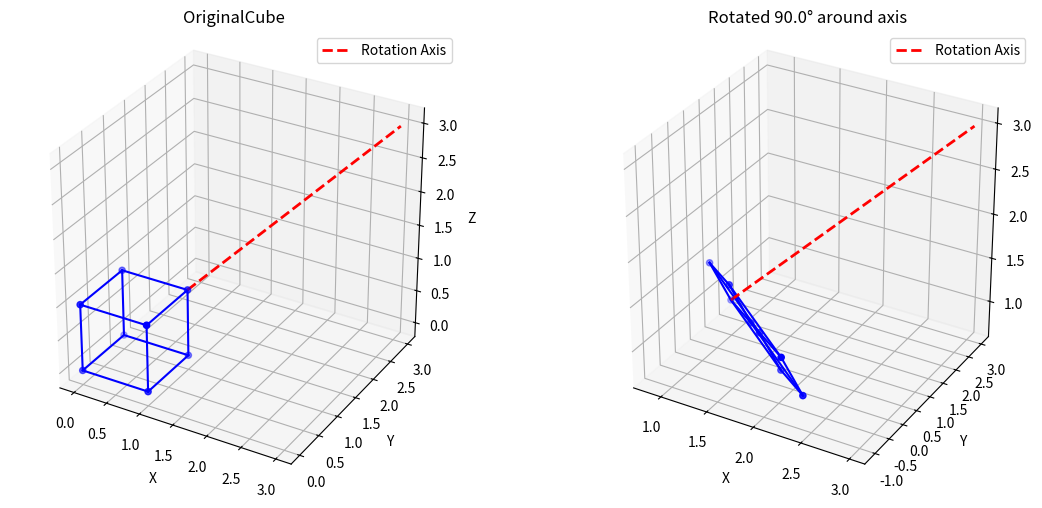

This chart was generated by the following Python code:
import numpy as np 
import matplotlib.pyplot as plt
from mpl_toolkits.mplot3d import Axes3D

def plot_cube(vertices, edges, axis_line=None, ax=None, title=""):
    """Plot cube and rotation axis"""
    if ax is None:
        fig = plt.figure()
        ax = fig.add_subplot(111, projection='3d')
        # Plot vertices
    ax.scatter(vertices[:, 0], vertices[:, 1], vertices[:, 2], color='blue')
    # Plot edges
    for edge in edges:
        ax.plot([vertices[edge[0], 0], vertices[edge[1], 0]],
        [vertices[edge[0], 1], vertices[edge[1], 1]],
        [vertices[edge[0], 2], vertices[edge[1], 2]], 'b-')

    # Plot rotation axis
    if axis_line is not None:
        ax.plot([axis_line[0], axis_line[3]],
        [axis_line[1], axis_line[4]],
        [axis_line[2], axis_line[5]], 'r--', linewidth=2, label='Rotation Axis')
    ax.legend()
    ax.set_xlabel('X')
    ax.set_ylabel('Y')
    ax.set_zlabel('Z')
    ax.set_title(title)

    # Set equal aspect ratio
    ax.set_box_aspect([1, 1, 1])
    return ax

def translate_matrix(tx, ty, tz):
    """Create translation matrix"""
    return np.array([
        [1, 0, 0, tx],
        [0, 1, 0, ty],
        [0, 0, 1, tz],
        [0, 0, 0, 1]
    ])

def rotate_x_matrix(angle):
    """Create rotation matrix for x-axis in degrees"""
    return np.array([
        [1, 0, 0, 0],
        [0, np.cos(angle), -np.sin(angle), 0],
        [0, np.sin(angle), np.cos(angle), 0],
        [0, 0, 0, 1]
    ])

def rotate_y_matrix(angle):
    """Create rotation matrix for y-axis in degrees"""
    return np.array([
        [np.cos(angle), 0, np.sin(angle), 0],
        [0, 1, 0, 0],
        [np.sin(angle), 0, np.cos(angle), 0],
        [0, 0, 0, 1]
    ])

def rotate_z_matrix(angle):
    """Create rotation matrix for z-axis in degrees"""
    return np.array([
        [np.cos(angle), -np.sin(angle), 0, 0],
        [np.sin(angle), np.cos(angle), 0, 0],
        [0, 0, 1, 0],
        [0, 0, 0, 1]
    ])

def arbitrary_rotation_matrix(x1, y1, z1, x2, y2, z2, angle):
    v = np.sqrt((x2 - x1)**2 + (y2 - y1)**2 + (z2 - z1)**2)
    a = (x2 - x1) / v
    b = (y2 - y1) / v
    c = (z2 - z1) / v
    alpha = np.arcsin(b / np.sqrt(b**2 + c**2))
    beta = np.arcsin(a / np.sqrt(b**2 + c**2))
    # 1. Translation to origin
    T1 = translate_matrix(-x1, -y1, -z1)
    # 2. Rotation about x-axis to zx-plane
    Rx = rotate_x_matrix(alpha)
    # 3. Rotation about y-axis to z-axis
    Ry = rotate_y_matrix(beta)
    # 4. Rotation about z-axis by specified angle
    Rz = rotate_z_matrix(angle)
    # 5. Inverse transformations
    Ry_inv = rotate_y_matrix(-beta)
    Rx_inv = rotate_x_matrix(-alpha)
    T2 = translate_matrix(x1, y1, z1)
    # Calculate composite matrix using matrix multiplication
    composite = T2 @ Rx_inv @ Ry_inv @ Rz @ Ry @ Rx @ T1
    return composite

def create_cube():
    """Create vertices and edges of a cube"""
    vertices = np.array([
        [0, 0, 0, 1],
        [1, 0, 0, 1],
        [1, 1, 0, 1],
        [0, 1, 0, 1],
        [0, 0, 1, 1],
        [1, 0, 1, 1],
        [1, 1, 1, 1],
        [0, 1, 1, 1]
    ])
    edges = [
        [0, 1], [1, 2], [2, 3], [3, 0],
        [4, 5], [5, 6], [6, 7], [7, 4],
        [0, 4], [1, 5], [2, 6], [3, 7]
    ]
    return vertices, edges

def transform_vertices(vertices, composite):
    """Transform vertices using matrix multiplication"""
    # Convert vertices to homogeneous coordinates (make sure it's in 4xN form)
    homogenous_vertices = np.hstack((vertices[:, :3], np.ones((vertices.shape[0], 1))))
    transformed = composite @ homogenous_vertices.T
    return transformed.T[:, :3]  # Return as 3D coordinates (remove homogeneous component)

def main():
    # Create cube
    vertices, edges = create_cube()
    # Define rotation axis and angle
    x1, y1, z1 = [1, 1, 1]  # First point of axis
    x2, y2, z2 = [3, 3, 3]  # Second point of axis
    angle = np.pi / 2  # radians
    # Get composite transformation matrix
    composite = arbitrary_rotation_matrix(x1, y1, z1, x2, y2, z2, angle)
    # Transform vertices using matrix multiplication
    transformed_vertices = transform_vertices(vertices, composite)
    # Visualization
    fig = plt.figure(figsize=(12, 5))
    # Original cube
    ax1 = fig.add_subplot(121, projection='3d')
    plot_cube(vertices, edges, [x1, y1, z1, x2, y2, z2], ax1, "OriginalCube")
    # Transformed cube
    ax2 = fig.add_subplot(122, projection='3d')
    plot_cube(transformed_vertices, edges, [x1, y1, z1, x2, y2, z2], ax2, f"Rotated {angle*180/np.pi}° around axis")

    plt.tight_layout()
    plt.show()

if __name__ == "__main__":
    main()